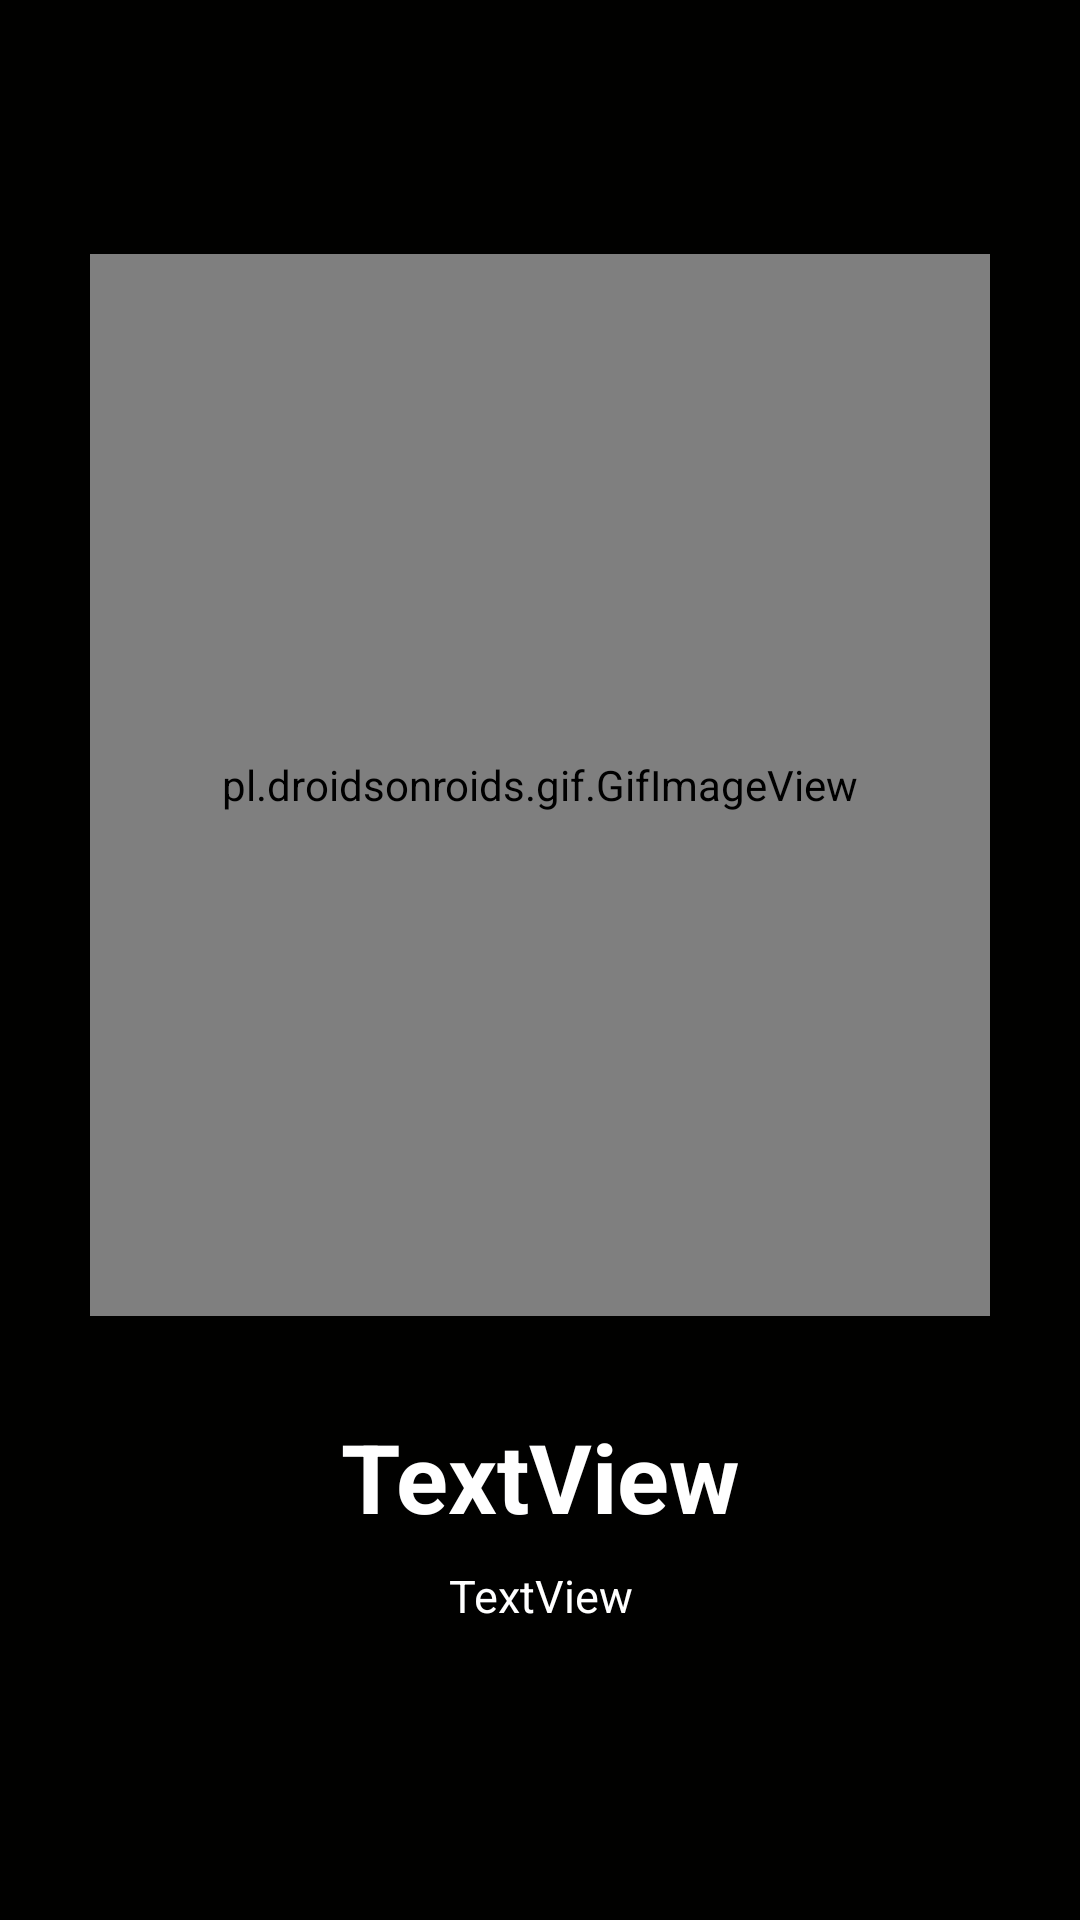

Produce the Android XML layout that renders to this screen, including the resource entries it uses.
<!-- AndroidManifest.xml: application theme Theme.TrufitNetwork -->
<!-- res/layout/screen.xml -->
<?xml version="1.0" encoding="utf-8"?>
<androidx.constraintlayout.widget.ConstraintLayout xmlns:android="http://schemas.android.com/apk/res/android"
    xmlns:app="http://schemas.android.com/apk/res-auto"
    xmlns:tools="http://schemas.android.com/tools"
    android:layout_width="match_parent"
    android:layout_height="match_parent"
    android:background="#010100">

    <androidx.constraintlayout.widget.Guideline
        android:id="@+id/guideline"
        android:layout_width="wrap_content"
        android:layout_height="wrap_content"
        android:orientation="horizontal"
        app:layout_constraintGuide_percent="0.76882256" />

    <TextView
        android:id="@+id/intro_title"
        android:layout_width="wrap_content"
        android:layout_height="wrap_content"
        android:layout_marginStart="16dp"
        android:layout_marginLeft="16dp"
        android:layout_marginEnd="16dp"
        android:layout_marginRight="16dp"
        android:layout_marginBottom="8dp"
        android:text="TextView"
        android:textColor="@color/white"
        android:textAlignment="center"
        android:textSize="32dp"
        android:textStyle="bold"
        app:layout_constraintBottom_toTopOf="@+id/guideline"
        app:layout_constraintEnd_toEndOf="parent"
        app:layout_constraintStart_toStartOf="parent"
        app:layout_constraintTop_toTopOf="@+id/guideline"
        app:layout_constraintVertical_bias="0.0" />

    <TextView
        android:id="@+id/intro_description"
        android:layout_width="0dp"
        android:layout_height="wrap_content"
        android:layout_marginStart="32dp"
        android:layout_marginLeft="32dp"
        android:layout_marginTop="8dp"
        android:layout_marginEnd="32dp"
        android:layout_marginRight="32dp"
        android:layout_marginBottom="8dp"
        android:lineSpacingExtra="16dp"
        android:text="TextView"
        android:textColor="@color/white"
        android:textAlignment="center"
        android:textSize="15dp"
        app:layout_constraintBottom_toBottomOf="parent"
        app:layout_constraintEnd_toEndOf="parent"
        app:layout_constraintHorizontal_bias="0.0"
        app:layout_constraintStart_toStartOf="parent"
        app:layout_constraintTop_toBottomOf="@+id/intro_title"
        app:layout_constraintVertical_bias="0.0" />

    <pl.droidsonroids.gif.GifImageView
        android:id="@+id/intro_img"
        android:layout_width="300dp"
        android:layout_height="354dp"
        android:layout_marginStart="8dp"
        android:layout_marginEnd="8dp"
        android:layout_marginBottom="32dp"
        app:layout_constraintBottom_toTopOf="@+id/intro_title"
        app:layout_constraintEnd_toEndOf="parent"
        app:layout_constraintStart_toStartOf="parent"
        tools:srcCompat="@tools:sample/avatars" />

</androidx.constraintlayout.widget.ConstraintLayout>
<!-- resources referenced by this layout -->
<resources>
  <color name="white">#FFFFFFFF</color>
  <style name="Theme.TrufitNetwork" parent="Theme.MaterialComponents.DayNight.DarkActionBar">
          
          <item name="colorPrimary">#FF952E</item>
          <item name="colorPrimaryVariant">#FF952E</item>
          <item name="colorOnPrimary">@color/white</item>
          
          <item name="colorSecondary">#FF952E</item>
          <item name="colorSecondaryVariant">@color/teal_700</item>
          <item name="colorOnSecondary">@color/black</item>
          
          <item name="android:statusBarColor" tools:targetApi="21">?attr/colorPrimaryVariant</item>
          
      </style>
  <color name="teal_700">#FF018786</color>
  <color name="black">#FF000000</color>
</resources>
